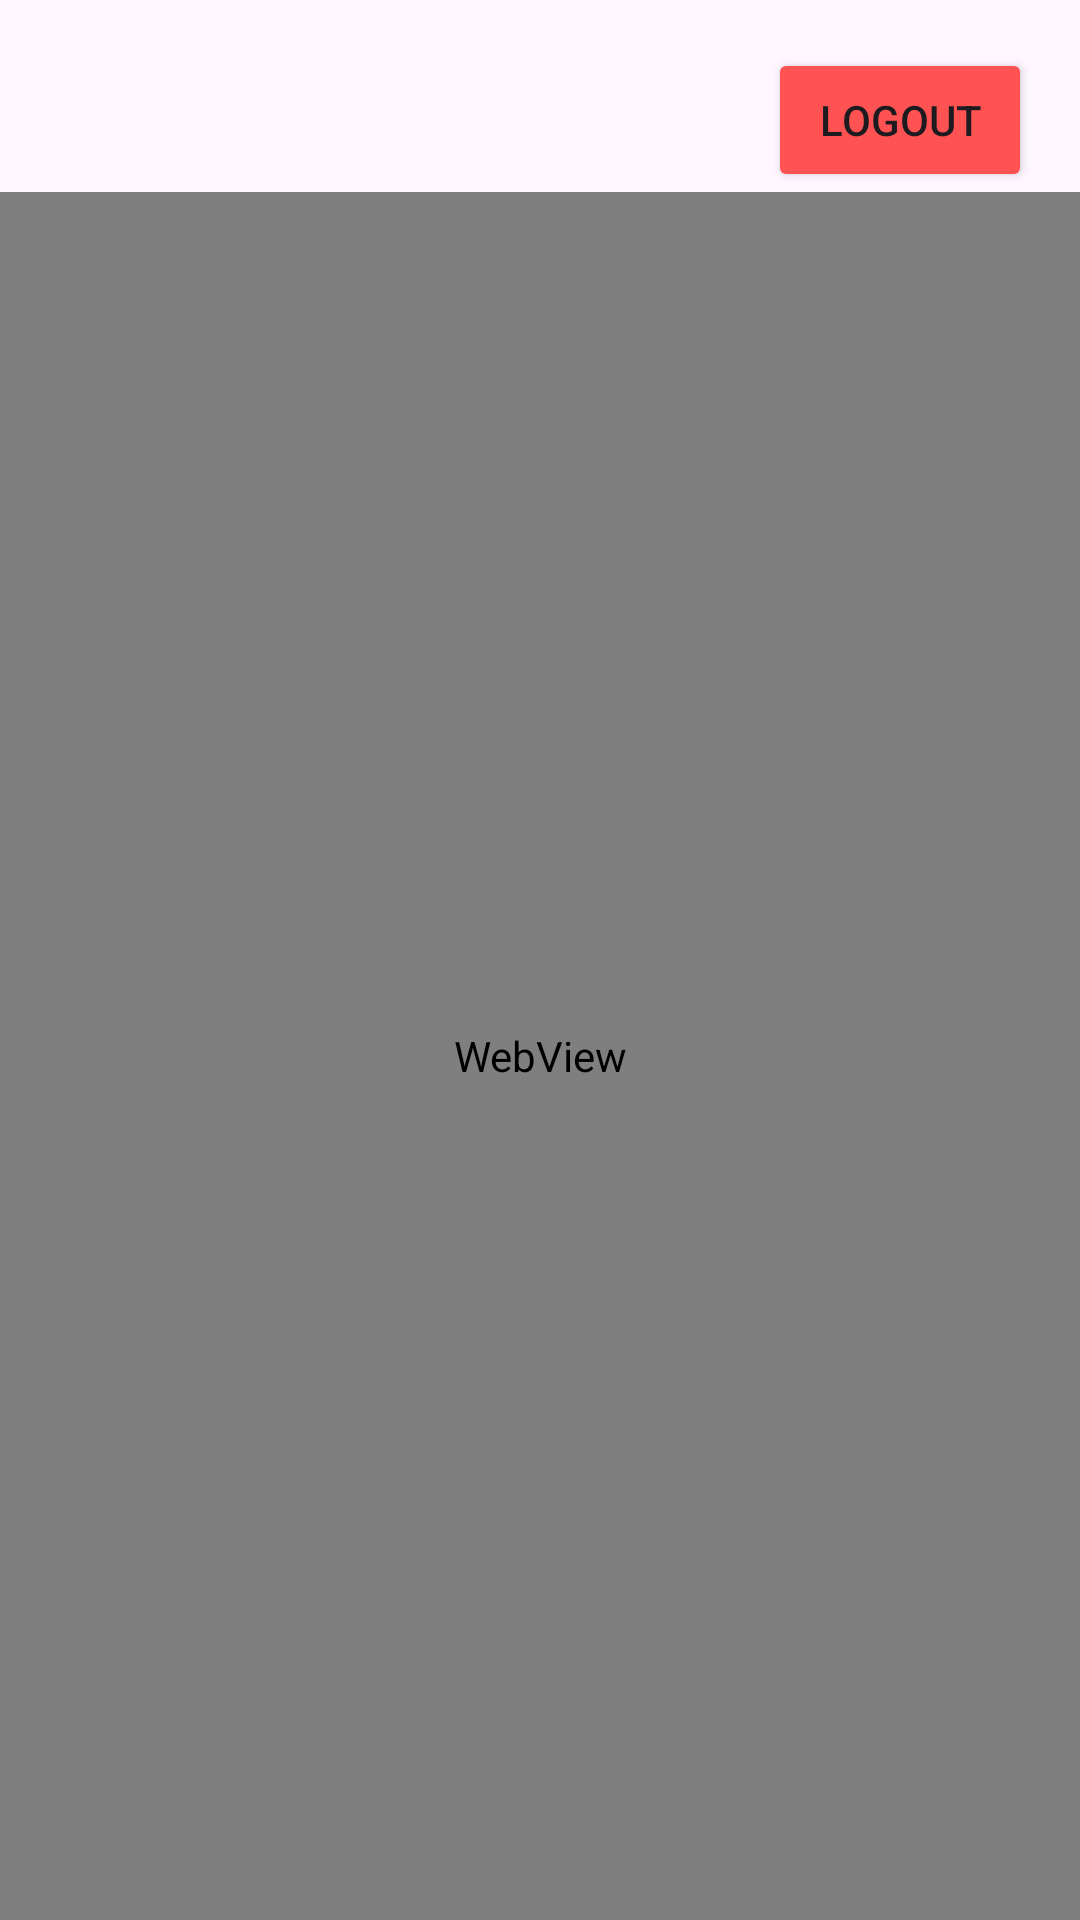

The Android layout XML behind this screen, and the referenced resources:
<!-- AndroidManifest.xml: application theme Theme.CodeBridge -->
<!-- res/layout/activity_admin_company_portal.xml -->
<?xml version="1.0" encoding="utf-8"?>
<androidx.constraintlayout.widget.ConstraintLayout xmlns:android="http://schemas.android.com/apk/res/android"
    xmlns:app="http://schemas.android.com/apk/res-auto"
    android:layout_width="match_parent"
    android:layout_height="match_parent">

    <Button
        android:id="@+id/btnLogout"
        android:layout_width="wrap_content"
        android:layout_height="wrap_content"
        android:layout_margin="16dp"
        android:text="Logout"
        android:backgroundTint="#FF5252"
        app:layout_constraintTop_toTopOf="parent"
        app:layout_constraintEnd_toEndOf="parent" />

    <WebView
        android:id="@+id/webView"
        android:layout_width="match_parent"
        android:layout_height="0dp"
        app:layout_constraintTop_toBottomOf="@id/btnLogout"
        app:layout_constraintBottom_toBottomOf="parent" />

</androidx.constraintlayout.widget.ConstraintLayout>
<!-- resources referenced by this layout -->
<resources>
  <style name="Theme.CodeBridge" parent="Theme.Material3.Light.NoActionBar">
          <item name="colorPrimary">@color/cb_green</item>
          <item name="colorOnPrimary">@color/cb_ink</item>
          <item name="android:statusBarColor">@color/cb_bg</item>
          <item name="android:navigationBarColor">@color/cb_bg</item>
          <item name="android:windowLightStatusBar">true</item>
      </style>
  <color name="cb_green">#6EC20F</color>
  <color name="cb_ink">#121212</color>
  <color name="cb_bg">#FFFFFF</color>
</resources>
